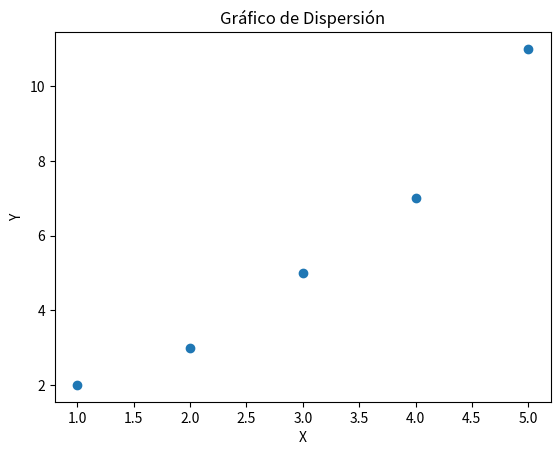

Source code (Python):
import matplotlib.pyplot as plt

# Datos de ejemplo
x = [1, 2, 3, 4, 5]
y = [2, 3, 5, 7, 11]

# Crear el gráfico de dispersión
plt.scatter(x, y)

# Añadir título y etiquetas
plt.title('Gráfico de Dispersión')
plt.xlabel('X')
plt.ylabel('Y')

# Mostrar el gráfico
plt.show()

# gráfico de dispersión.PNG